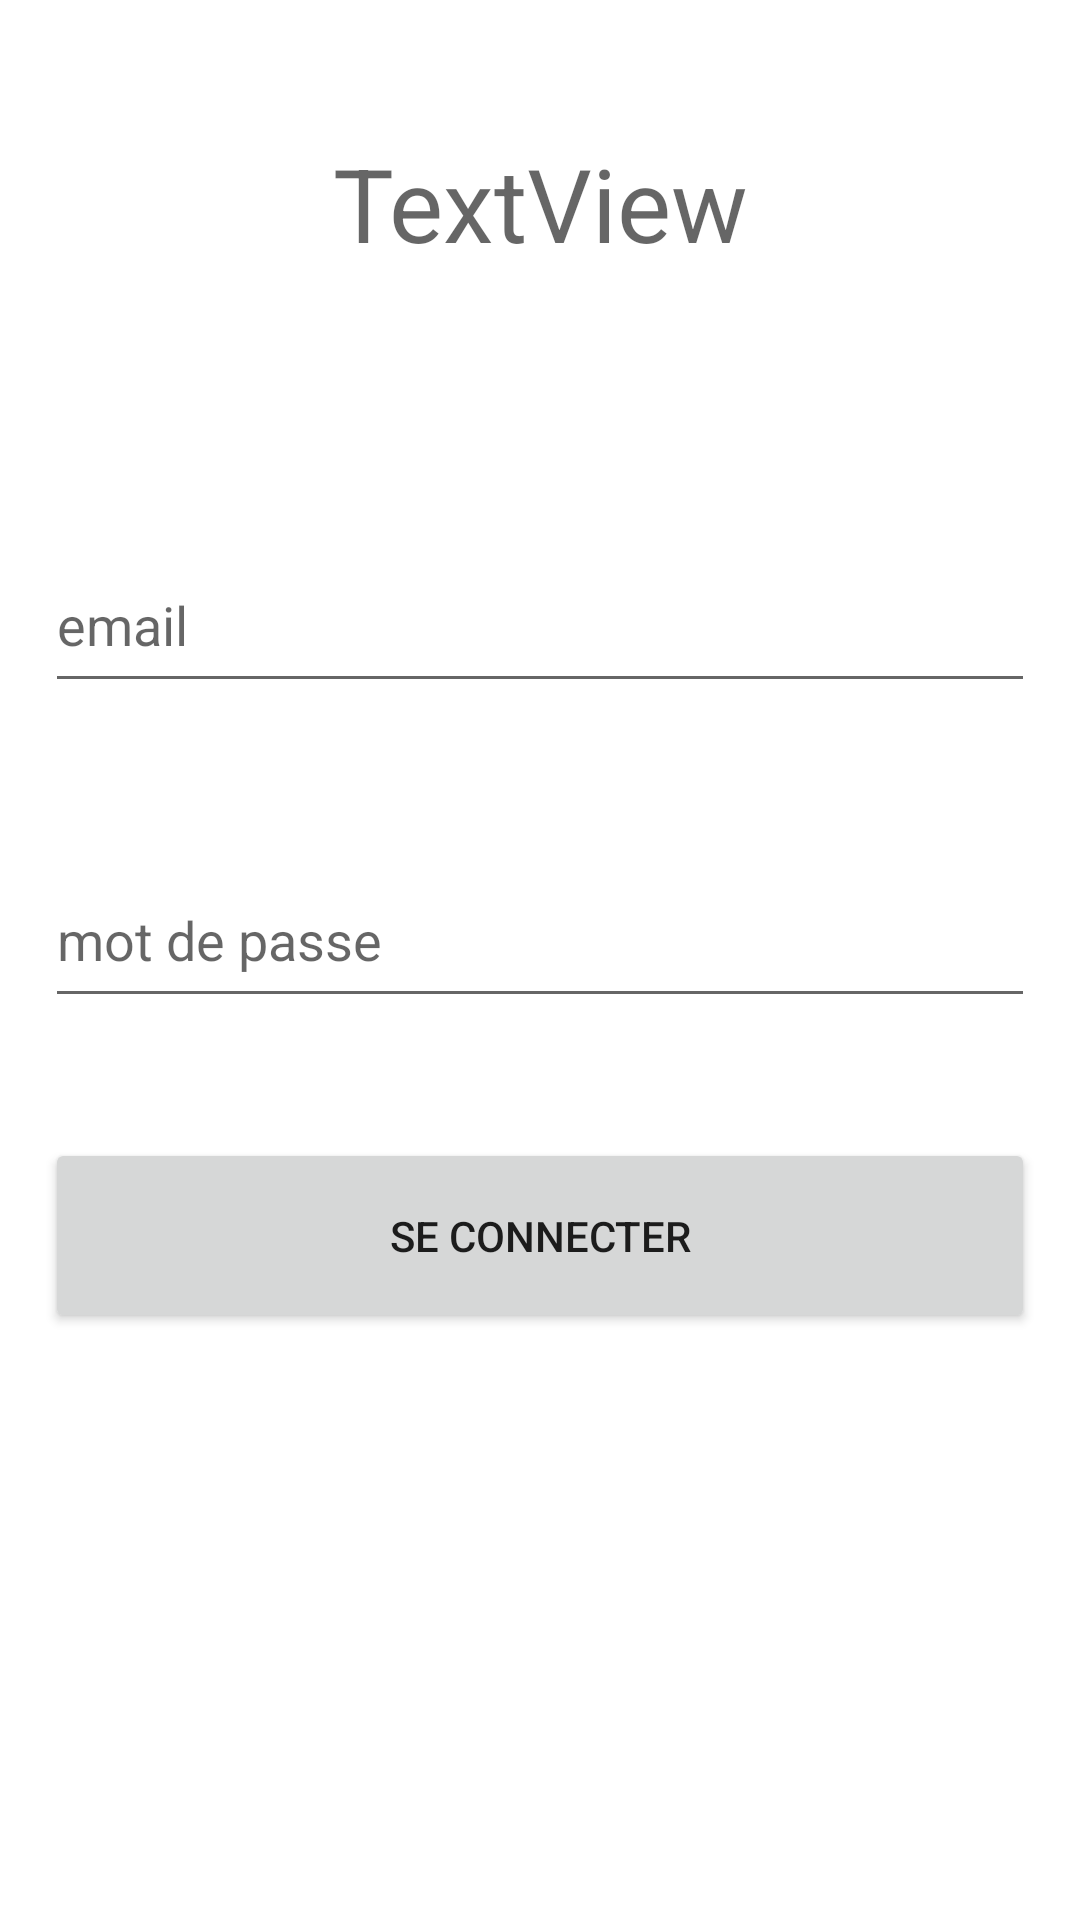

The Android layout XML behind this screen, and the referenced resources:
<!-- AndroidManifest.xml: application theme Theme.MP_Android_Bonita -->
<!-- res/layout/activity_main.xml -->
<?xml version="1.0" encoding="utf-8"?>
<androidx.constraintlayout.widget.ConstraintLayout xmlns:android="http://schemas.android.com/apk/res/android"
    xmlns:app="http://schemas.android.com/apk/res-auto"
    xmlns:tools="http://schemas.android.com/tools"
    android:layout_width="match_parent"
    android:layout_height="match_parent"
    tools:context=".MainActivity">

    <androidx.constraintlayout.widget.Guideline
        android:id="@+id/guideline2"
        android:layout_width="wrap_content"
        android:layout_height="wrap_content"
        android:orientation="horizontal"
        app:layout_constraintGuide_percent="0.28" />

    <EditText
        android:id="@+id/email"
        android:layout_width="0dp"
        android:layout_height="55dp"
        android:layout_marginStart="15dp"
        android:layout_marginEnd="15dp"
        android:ems="10"
        android:hint="email"
        android:inputType="textEmailAddress"
        app:layout_constraintEnd_toEndOf="parent"
        app:layout_constraintStart_toStartOf="parent"
        app:layout_constraintTop_toTopOf="@+id/guideline2" />

    <EditText
        android:id="@+id/password"
        android:layout_width="0dp"
        android:layout_height="55dp"
        android:layout_marginTop="50dp"
        android:ems="10"
        android:hint="mot de passe"
        android:inputType="textPassword"
        app:layout_constraintEnd_toEndOf="@+id/email"
        app:layout_constraintHorizontal_bias="0.428"
        app:layout_constraintStart_toStartOf="@+id/email"
        app:layout_constraintTop_toBottomOf="@+id/email" />

    <Button
        android:id="@+id/btnLogin"
        android:layout_width="0dp"
        android:layout_height="65dp"
        android:layout_marginTop="40dp"
        android:text="se connecter"
        app:layout_constraintEnd_toEndOf="@+id/password"
        app:layout_constraintStart_toStartOf="@+id/password"
        app:layout_constraintTop_toBottomOf="@+id/password" />

    <TextView
        android:id="@+id/textView"
        android:layout_width="0dp"
        android:layout_height="wrap_content"
        android:layout_marginStart="15dp"
        android:layout_marginEnd="15dp"
        android:text="TextView"
        android:textAlignment="center"
        android:textAppearance="@style/TextAppearance.AppCompat.Display1"
        app:layout_constraintBottom_toTopOf="@+id/guideline2"
        app:layout_constraintEnd_toEndOf="parent"
        app:layout_constraintHorizontal_bias="0.0"
        app:layout_constraintStart_toStartOf="parent"
        app:layout_constraintTop_toTopOf="parent"
        app:layout_constraintVertical_bias="0.337"
        tools:text="Authentification" />

    <TextView
        android:id="@+id/errorMessage"
        android:layout_width="0dp"
        android:layout_height="wrap_content"
        android:layout_marginStart="15dp"
        android:layout_marginEnd="15dp"
        android:text="email ou mot de passe incorrectes ! "
        android:textColor="#F44336"
        android:visibility="invisible"
        app:layout_constraintBottom_toTopOf="@+id/guideline2"
        app:layout_constraintEnd_toEndOf="parent"
        app:layout_constraintStart_toStartOf="parent"
        app:layout_constraintTop_toBottomOf="@+id/textView" />
</androidx.constraintlayout.widget.ConstraintLayout>
<!-- resources referenced by this layout -->
<resources>
  <style name="Theme.MP_Android_Bonita" parent="Theme.MaterialComponents.DayNight.DarkActionBar">
          
          <item name="colorPrimary">@color/purple_500</item>
          <item name="colorPrimaryVariant">@color/purple_700</item>
          <item name="colorOnPrimary">@color/white</item>
          
          <item name="colorSecondary">@color/teal_200</item>
          <item name="colorSecondaryVariant">@color/teal_700</item>
          <item name="colorOnSecondary">@color/black</item>
          
          <item name="android:statusBarColor" tools:targetApi="l">?attr/colorPrimaryVariant</item>
          
      </style>
  <!-- not gathered from this repository: default colours our renderer supplied (Android Studio template values) -->
  <color name="purple_500">#FF6200EE</color>
  <color name="purple_700">#FF3700B3</color>
  <color name="teal_200">#FF03DAC5</color>
  <color name="teal_700">#FF018786</color>
  <color name="black">#FF000000</color>
  <color name="white">#FFFFFFFF</color>
</resources>
